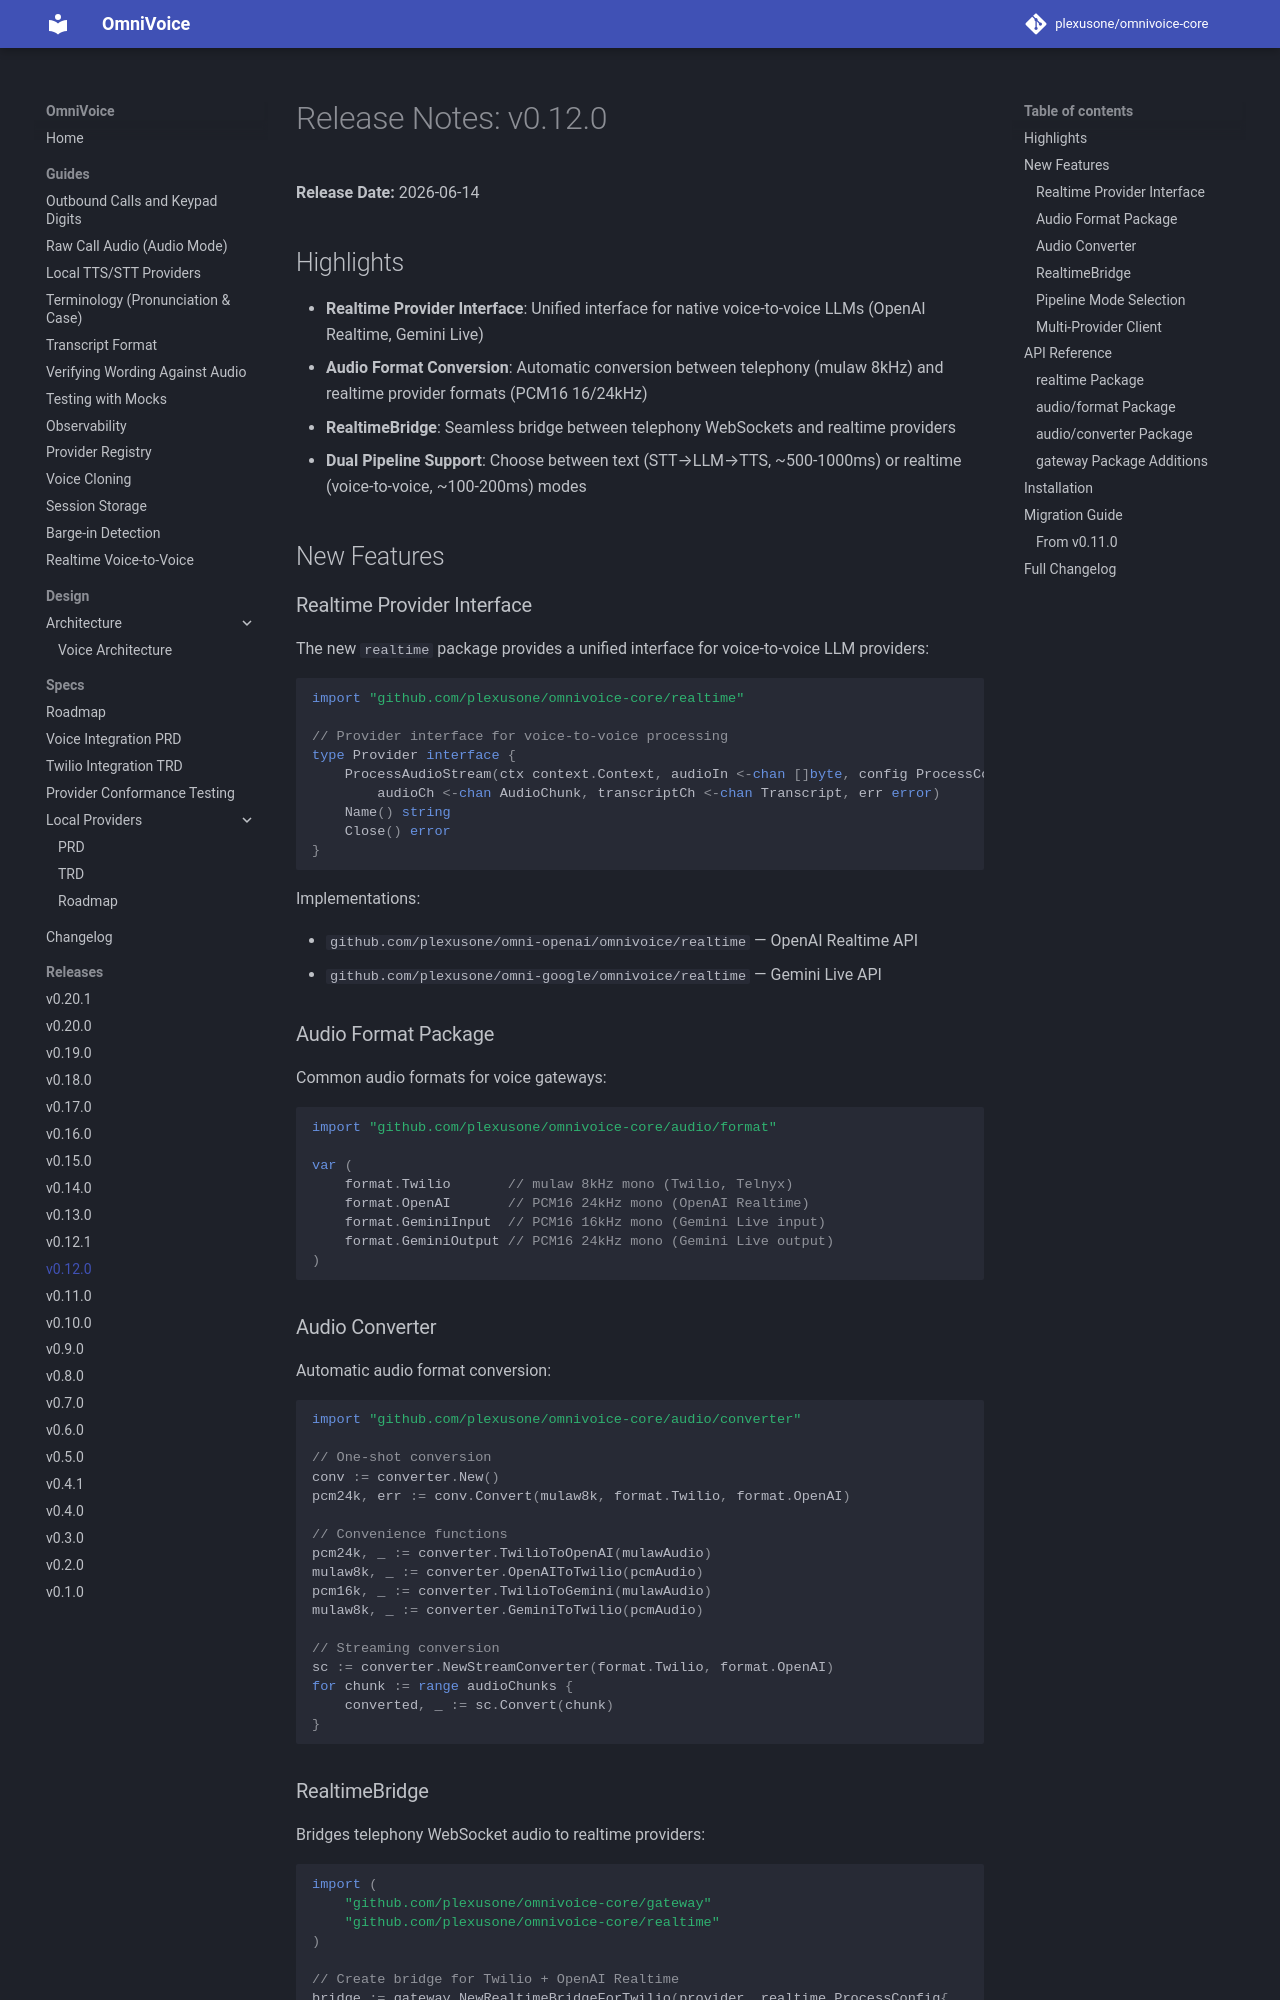

repository: plexusone/omnivoice-core · page: releases/v0.12.0/index.html · generator: mkdocs

# Release Notes: v0.12.0

**Release Date:** 2026-06-14

## Highlights

- **Realtime Provider Interface**: Unified interface for native voice-to-voice LLMs (OpenAI Realtime, Gemini Live)
- **Audio Format Conversion**: Automatic conversion between telephony (mulaw 8kHz) and realtime provider formats (PCM16 16/24kHz)
- **RealtimeBridge**: Seamless bridge between telephony WebSockets and realtime providers
- **Dual Pipeline Support**: Choose between text (STT→LLM→TTS, ~500-1000ms) or realtime (voice-to-voice, ~100-200ms) modes

## New Features

### Realtime Provider Interface

The new `realtime` package provides a unified interface for voice-to-voice LLM providers:

```go
import "github.com/plexusone/omnivoice-core/realtime"

// Provider interface for voice-to-voice processing
type Provider interface {
    ProcessAudioStream(ctx context.Context, audioIn <-chan []byte, config ProcessConfig) (
        audioCh <-chan AudioChunk, transcriptCh <-chan Transcript, err error)
    Name() string
    Close() error
}
```

Implementations:

- `github.com/plexusone/omni-openai/omnivoice/realtime` — OpenAI Realtime API
- `github.com/plexusone/omni-google/omnivoice/realtime` — Gemini Live API

### Audio Format Package

Common audio formats for voice gateways:

```go
import "github.com/plexusone/omnivoice-core/audio/format"

var (
    format.Twilio       // mulaw 8kHz mono (Twilio, Telnyx)
    format.OpenAI       // PCM16 24kHz mono (OpenAI Realtime)
    format.GeminiInput  // PCM16 16kHz mono (Gemini Live input)
    format.GeminiOutput // PCM16 24kHz mono (Gemini Live output)
)
```

### Audio Converter

Automatic audio format conversion:

```go
import "github.com/plexusone/omnivoice-core/audio/converter"

// One-shot conversion
conv := converter.New()
pcm24k, err := conv.Convert(mulaw8k, format.Twilio, format.OpenAI)

// Convenience functions
pcm24k, _ := converter.TwilioToOpenAI(mulawAudio)
mulaw8k, _ := converter.OpenAIToTwilio(pcmAudio)
pcm16k, _ := converter.TwilioToGemini(mulawAudio)
mulaw8k, _ := converter.GeminiToTwilio(pcmAudio)

// Streaming conversion
sc := converter.NewStreamConverter(format.Twilio, format.OpenAI)
for chunk := range audioChunks {
    converted, _ := sc.Convert(chunk)
}
```
